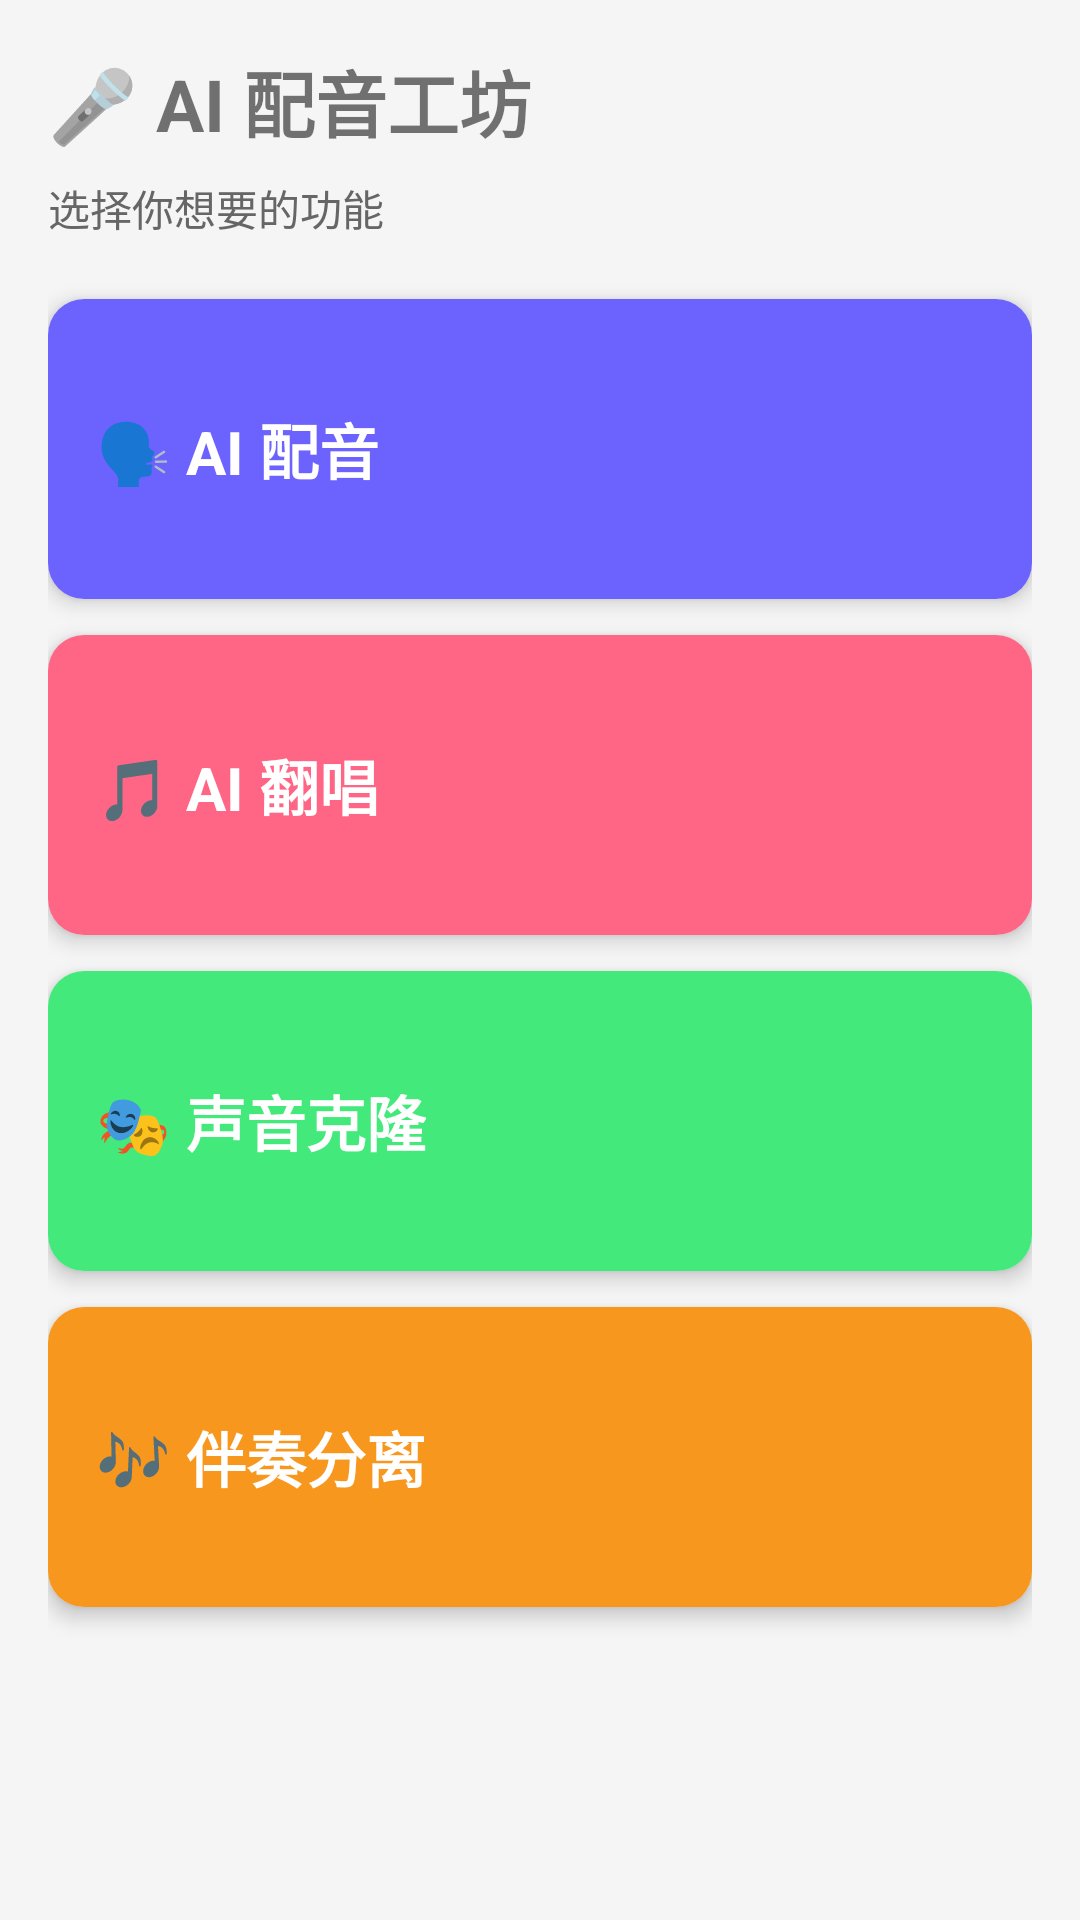

Here is an Android app screen rendered from its layout file. Give the layout XML and the strings, colors and styles it references.
<!-- AndroidManifest.xml: application theme Theme.AppCompat.Light.NoActionBar -->
<!-- res/layout/fragment_home.xml -->
<?xml version="1.0" encoding="utf-8"?>
<ScrollView xmlns:android="http://schemas.android.com/apk/res/android"
    android:layout_width="match_parent"
    android:layout_height="match_parent"
    android:background="#F5F5F5">

    <LinearLayout
        android:layout_width="match_parent"
        android:layout_height="wrap_content"
        android:orientation="vertical"
        android:padding="16dp">

        <TextView
            android:layout_width="wrap_content"
            android:layout_height="wrap_content"
            android:text="🎤 AI 配音工坊"
            android:textSize="24sp"
            android:textStyle="bold"
            android:layout_marginBottom="8dp" />

        <TextView
            android:layout_width="wrap_content"
            android:layout_height="wrap_content"
            android:text="选择你想要的功能"
            android:textSize="14sp"
            android:textColor="#666666"
            android:layout_marginBottom="20dp" />

        <androidx.cardview.widget.CardView
            android:id="@+id/card_dubbing"
            android:layout_width="match_parent"
            android:layout_height="100dp"
            android:layout_marginBottom="12dp"
            android:clickable="true"
            android:focusable="true"
            android:foreground="?android:attr/selectableItemBackground"
            app:cardCornerRadius="12dp"
            app:cardElevation="4dp"
            xmlns:app="http://schemas.android.com/apk/res-auto">
            <LinearLayout
                android:layout_width="match_parent"
                android:layout_height="match_parent"
                android:gravity="center_vertical"
                android:padding="16dp"
                android:background="#6C63FF">
                <TextView
                    android:layout_width="wrap_content"
                    android:layout_height="wrap_content"
                    android:text="🗣️ AI 配音"
                    android:textSize="20sp"
                    android:textColor="@android:color/white"
                    android:textStyle="bold" />
            </LinearLayout>
        </androidx.cardview.widget.CardView>

        <androidx.cardview.widget.CardView
            android:id="@+id/card_cover"
            android:layout_width="match_parent"
            android:layout_height="100dp"
            android:layout_marginBottom="12dp"
            android:clickable="true"
            android:focusable="true"
            android:foreground="?android:attr/selectableItemBackground"
            app:cardCornerRadius="12dp"
            app:cardElevation="4dp"
            xmlns:app="http://schemas.android.com/apk/res-auto">
            <LinearLayout
                android:layout_width="match_parent"
                android:layout_height="match_parent"
                android:gravity="center_vertical"
                android:padding="16dp"
                android:background="#FF6584">
                <TextView
                    android:layout_width="wrap_content"
                    android:layout_height="wrap_content"
                    android:text="🎵 AI 翻唱"
                    android:textSize="20sp"
                    android:textColor="@android:color/white"
                    android:textStyle="bold" />
            </LinearLayout>
        </androidx.cardview.widget.CardView>

        <androidx.cardview.widget.CardView
            android:id="@+id/card_clone"
            android:layout_width="match_parent"
            android:layout_height="100dp"
            android:layout_marginBottom="12dp"
            android:clickable="true"
            android:focusable="true"
            android:foreground="?android:attr/selectableItemBackground"
            app:cardCornerRadius="12dp"
            app:cardElevation="4dp"
            xmlns:app="http://schemas.android.com/apk/res-auto">
            <LinearLayout
                android:layout_width="match_parent"
                android:layout_height="match_parent"
                android:gravity="center_vertical"
                android:padding="16dp"
                android:background="#43E97B">
                <TextView
                    android:layout_width="wrap_content"
                    android:layout_height="wrap_content"
                    android:text="🎭 声音克隆"
                    android:textSize="20sp"
                    android:textColor="@android:color/white"
                    android:textStyle="bold" />
            </LinearLayout>
        </androidx.cardview.widget.CardView>

        <androidx.cardview.widget.CardView
            android:id="@+id/card_separator"
            android:layout_width="match_parent"
            android:layout_height="100dp"
            android:layout_marginBottom="12dp"
            android:clickable="true"
            android:focusable="true"
            android:foreground="?android:attr/selectableItemBackground"
            app:cardCornerRadius="12dp"
            app:cardElevation="4dp"
            xmlns:app="http://schemas.android.com/apk/res-auto">
            <LinearLayout
                android:layout_width="match_parent"
                android:layout_height="match_parent"
                android:gravity="center_vertical"
                android:padding="16dp"
                android:background="#F7971E">
                <TextView
                    android:layout_width="wrap_content"
                    android:layout_height="wrap_content"
                    android:text="🎶 伴奏分离"
                    android:textSize="20sp"
                    android:textColor="@android:color/white"
                    android:textStyle="bold" />
            </LinearLayout>
        </androidx.cardview.widget.CardView>
    </LinearLayout>
</ScrollView>
<!-- resources referenced by this layout -->
<resources>

</resources>
